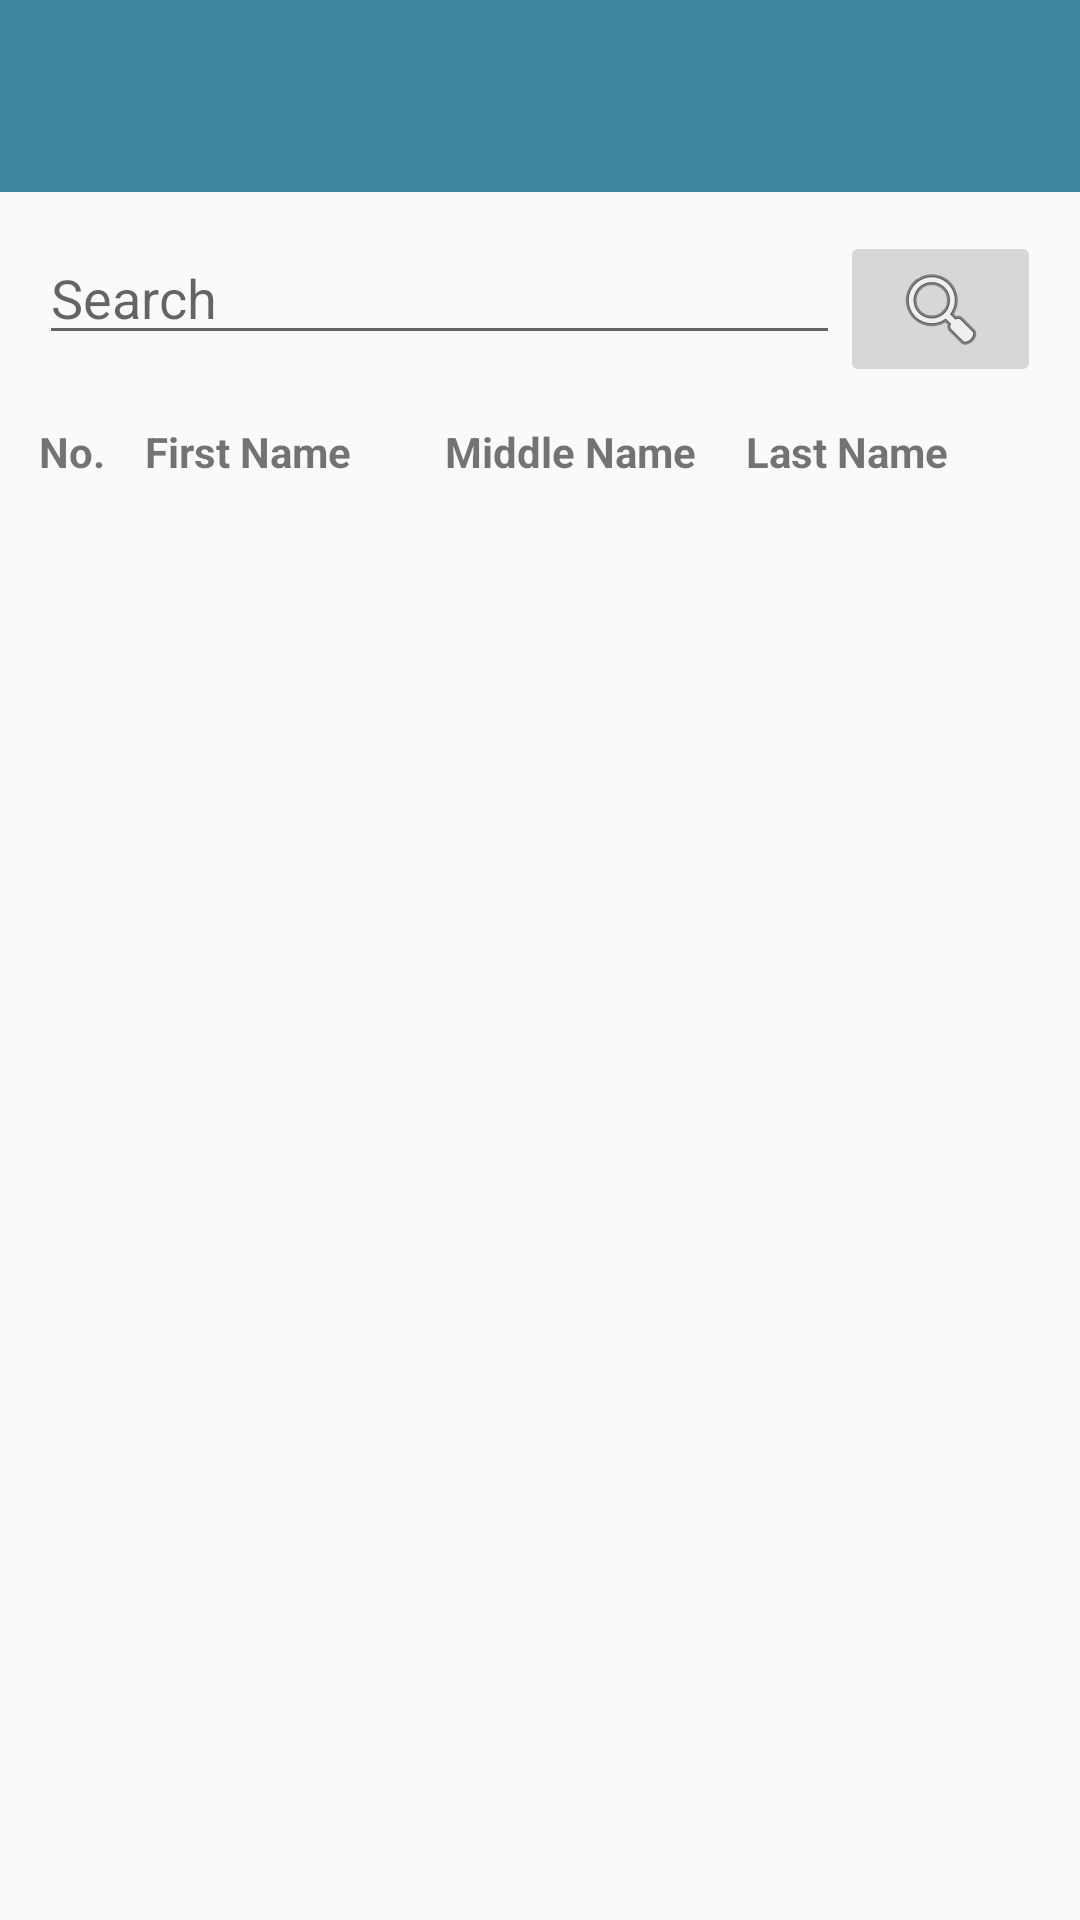

The Android layout XML behind this screen, and the referenced resources:
<!-- AndroidManifest.xml: application theme AppTheme -->
<!-- res/layout/activity_find_patient.xml -->
<?xml version="1.0" encoding="utf-8"?>
<LinearLayout xmlns:android="http://schemas.android.com/apk/res/android"
    xmlns:app="http://schemas.android.com/apk/res-auto"
    xmlns:tools="http://schemas.android.com/tools"
    android:layout_width="match_parent"
    android:layout_height="match_parent"
    android:orientation="vertical"
    tools:context="xom.example.android.elab_project.FindPatientActivity">

    <android.support.design.widget.AppBarLayout
        android:id="@+id/appbar"
        android:layout_width="match_parent"
        android:layout_height="wrap_content"
        android:paddingTop="8dp">

        <android.support.v7.widget.Toolbar
            android:id="@+id/toolbar"
            android:layout_width="match_parent"
            android:layout_height="?attr/actionBarSize"
            android:background="?attr/colorPrimary"
            app:layout_scrollFlags="scroll|enterAlways" />
    </android.support.design.widget.AppBarLayout>

    <TextView
        android:id="@+id/empty"
        android:layout_width="match_parent"
        android:layout_height="match_parent"
        android:gravity="center"
        android:text="No patients found!"
        android:textColor="@android:color/darker_gray"
        android:textSize="20sp"
        android:textStyle="bold"
        android:visibility="gone" />

    <LinearLayout
        android:id="@+id/list_search"
        android:layout_width="match_parent"
        android:layout_height="wrap_content"
        android:orientation="vertical"
        android:padding="8dp">

        <LinearLayout
            android:layout_width="match_parent"
            android:layout_height="wrap_content"
            android:orientation="horizontal"
            android:padding="5dp"
            android:weightSum="1">

            <EditText
                android:id="@+id/searchTxt"
                android:layout_width="0dp"
                android:layout_height="wrap_content"
                android:layout_weight=".8"
                android:hint="Search"
                android:maxLines="1"
                android:singleLine="true" />

            <ImageButton
                android:id="@+id/searchBtn"
                android:layout_width="0dp"
                android:layout_height="wrap_content"
                android:layout_weight=".2"
                android:src="@android:drawable/ic_menu_search" />

        </LinearLayout>

        <LinearLayout
            android:layout_width="match_parent"
            android:layout_height="wrap_content"
            android:background="@color/background3"
            android:orientation="vertical">

            <TextView
                android:id="@+id/match_notFound"
                android:layout_width="match_parent"
                android:layout_height="wrap_content"
                android:gravity="center"
                android:text="No Match Found!"
                android:textColor="@android:color/darker_gray"
                android:textSize="20sp"
                android:visibility="gone" />

            <LinearLayout
                android:id="@+id/title"
                android:layout_width="match_parent"
                android:layout_height="wrap_content"
                android:orientation="horizontal"
                android:padding="5dp"
                android:weightSum="10">

                <TextView
                    android:layout_width="0dp"
                    android:layout_height="wrap_content"
                    android:layout_weight="1"
                    android:text="No."
                    android:textSize="14sp"
                    android:textStyle="bold" />

                <TextView
                    android:layout_width="0dp"
                    android:layout_height="wrap_content"
                    android:layout_weight="3"
                    android:padding="2dp"
                    android:text="First Name"
                    android:textSize="14sp"
                    android:textStyle="bold" />

                <TextView
                    android:layout_width="0dp"
                    android:layout_height="wrap_content"
                    android:layout_weight="3"
                    android:padding="2dp"
                    android:text="Middle Name"
                    android:textSize="14sp"
                    android:textStyle="bold" />

                <TextView
                    android:layout_width="0dp"
                    android:layout_height="wrap_content"
                    android:layout_weight="3"
                    android:padding="2dp"
                    android:text="Last Name"
                    android:textSize="14sp"
                    android:textStyle="bold" />

            </LinearLayout>

            <ListView
                android:id="@+id/patientList"
                android:layout_width="match_parent"
                android:layout_height="wrap_content"
                android:layout_marginBottom="10dp"
                android:layout_marginTop="10dp" />

        </LinearLayout>


    </LinearLayout>


</LinearLayout>
<!-- resources referenced by this layout -->
<resources>
  <color name="background3">#FAFAFA</color>
  <style name="AppTheme" parent="Theme.AppCompat.Light.NoActionBar">
          
          <item name="colorPrimary">@color/background1</item>
          <item name="colorPrimaryDark">@color/colorPrimaryDark</item>
          <item name="colorAccent">@color/colorAccent</item>
      </style>
  <color name="background1">#3E869F</color>
  <color name="colorPrimaryDark">@android:color/darker_gray</color>
  <color name="colorAccent">#FF4081</color>
</resources>
